Run: headless pygame with SDL's dummy video driver; simulated clock (each Clock.tick advances the game by its frame time, no real sleeping); random seed 0; keys injected as events and as key.get_pressed() state; no mouse input.
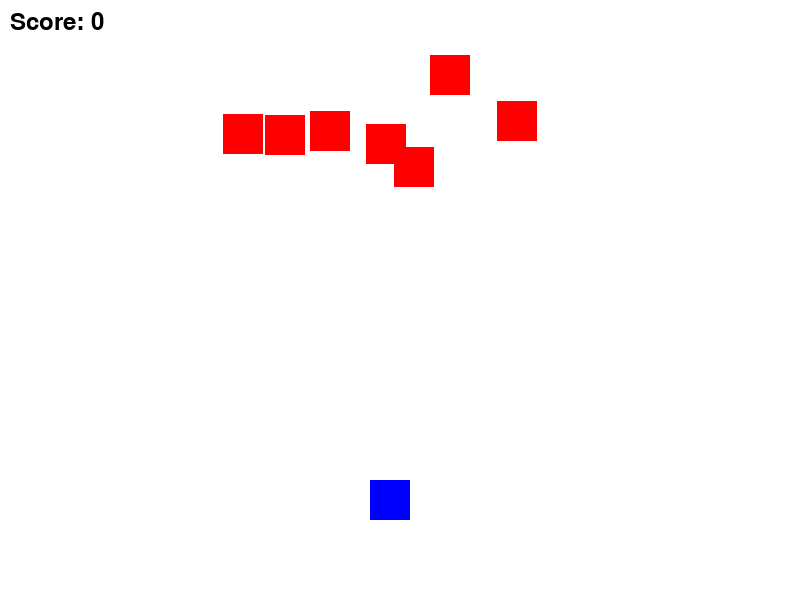
Frame 1 of 4 · flips 1–60 · no input
Frame 2 of 4 · flips 61–180 · tapped SPACE, RETURN · held RIGHT (→), D · screen unchanged from frame 1, image omitted
Frame 3 of 4 · flips 181–300 · held DOWN (↓), S · screen unchanged from frame 2, image omitted
Frame 4 of 4 · flips 301–420 · held LEFT (←), A, UP (↑), W · screen unchanged from frame 3, image omitted

The pygame program that drew these frames:

import pygame
import random

# Initialize pygame
pygame.init()

# Screen setup
screen = pygame.display.set_mode((800, 600))
pygame.display.set_caption("Space Invader Project - Part 1")

# Colors
WHITE = (255, 255, 255)

# Player setup
player = pygame.Rect(370, 480, 40, 40)

# Enemy setup (7 enemies at random positions)
enemies = []
for i in range(7):
    x = random.randint(0, 760)
    y = random.randint(50, 150)
    enemies.append(pygame.Rect(x, y, 40, 40))

# Score
score = 0
font = pygame.font.Font(None, 36)

# Game loop
running = True
while running:
    screen.fill(WHITE)

    # Event handling
    for event in pygame.event.get():
        if event.type == pygame.QUIT:
            running = False

    # Draw player
    pygame.draw.rect(screen, (0, 0, 255), player)

    # Draw enemies
    for enemy in enemies:
        pygame.draw.rect(screen, (255, 0, 0), enemy)

        # Collision detection
        if player.colliderect(enemy):
            score += 1
            # Reset enemy position
            enemy.x = random.randint(0, 760)
            enemy.y = random.randint(50, 150)

    # Display score
    score_text = font.render(f"Score: {score}", True, (0, 0, 0))
    screen.blit(score_text, (10, 10))

    pygame.display.update()
